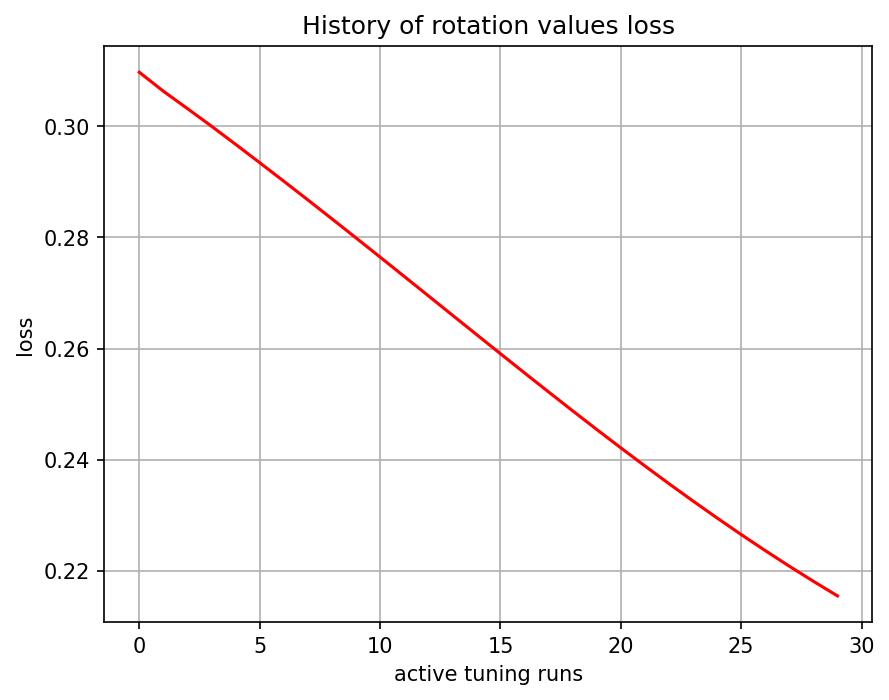

The table this chart was drawn from, first rows:
, 0
0, 0.3097
1, 0.3063
2, 0.3032
3, 0.3
4, 0.2968
5, 0.2935
6, 0.2901
7, 0.2868
8, 0.2834
9, 0.2799
10, 0.2765
11, 0.273
12, 0.2695
13, 0.266
14, 0.2625
15, 0.2591
16, 0.2556
17, 0.2522
18, 0.2488
19, 0.2454
20, 0.2421
21, 0.2389
22, 0.2357
23, 0.2326
24, 0.2295
25, 0.2265
26, 0.2236
27, 0.2208
28, 0.2181
29, 0.2155
